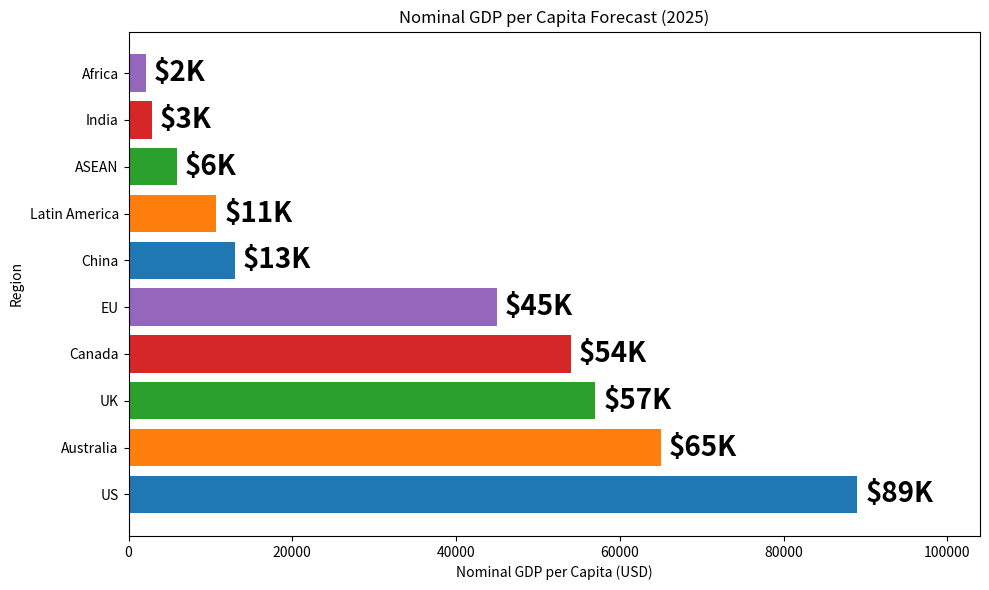

Recreate this plot in Python.
import matplotlib.pyplot as plt
import numpy as np

# Data
regions = ['US', 'Australia', 'UK', 'Canada', 'EU', 'China', 'Latin America', 'ASEAN', 'India', 'Africa']
gdp_per_capita = [89000, 65000, 57000, 54000, 45000, 13000, 10710, 5904, 2820, 2080]

# Create a horizontal bar chart
plt.figure(figsize=(10, 6))
plt.barh(regions, gdp_per_capita, color=['#1f77b4', '#ff7f0e', '#2ca02c', '#d62728', '#9467bd'])

# Add labels and title
plt.xlabel('Nominal GDP per Capita (USD)')
plt.ylabel('Region')
plt.title('Nominal GDP per Capita Forecast (2025)')

# Add value labels to the bars
for index, value in enumerate(gdp_per_capita):
    plt.text(value + 1000, index, f'${value/1000:.0f}K', va='center', fontweight='bold', fontsize=20)

# Adjust plot to fit labels
plt.xlim(0, max(gdp_per_capita) + 15000)

# Display the plot
plt.tight_layout()
plt.show()
